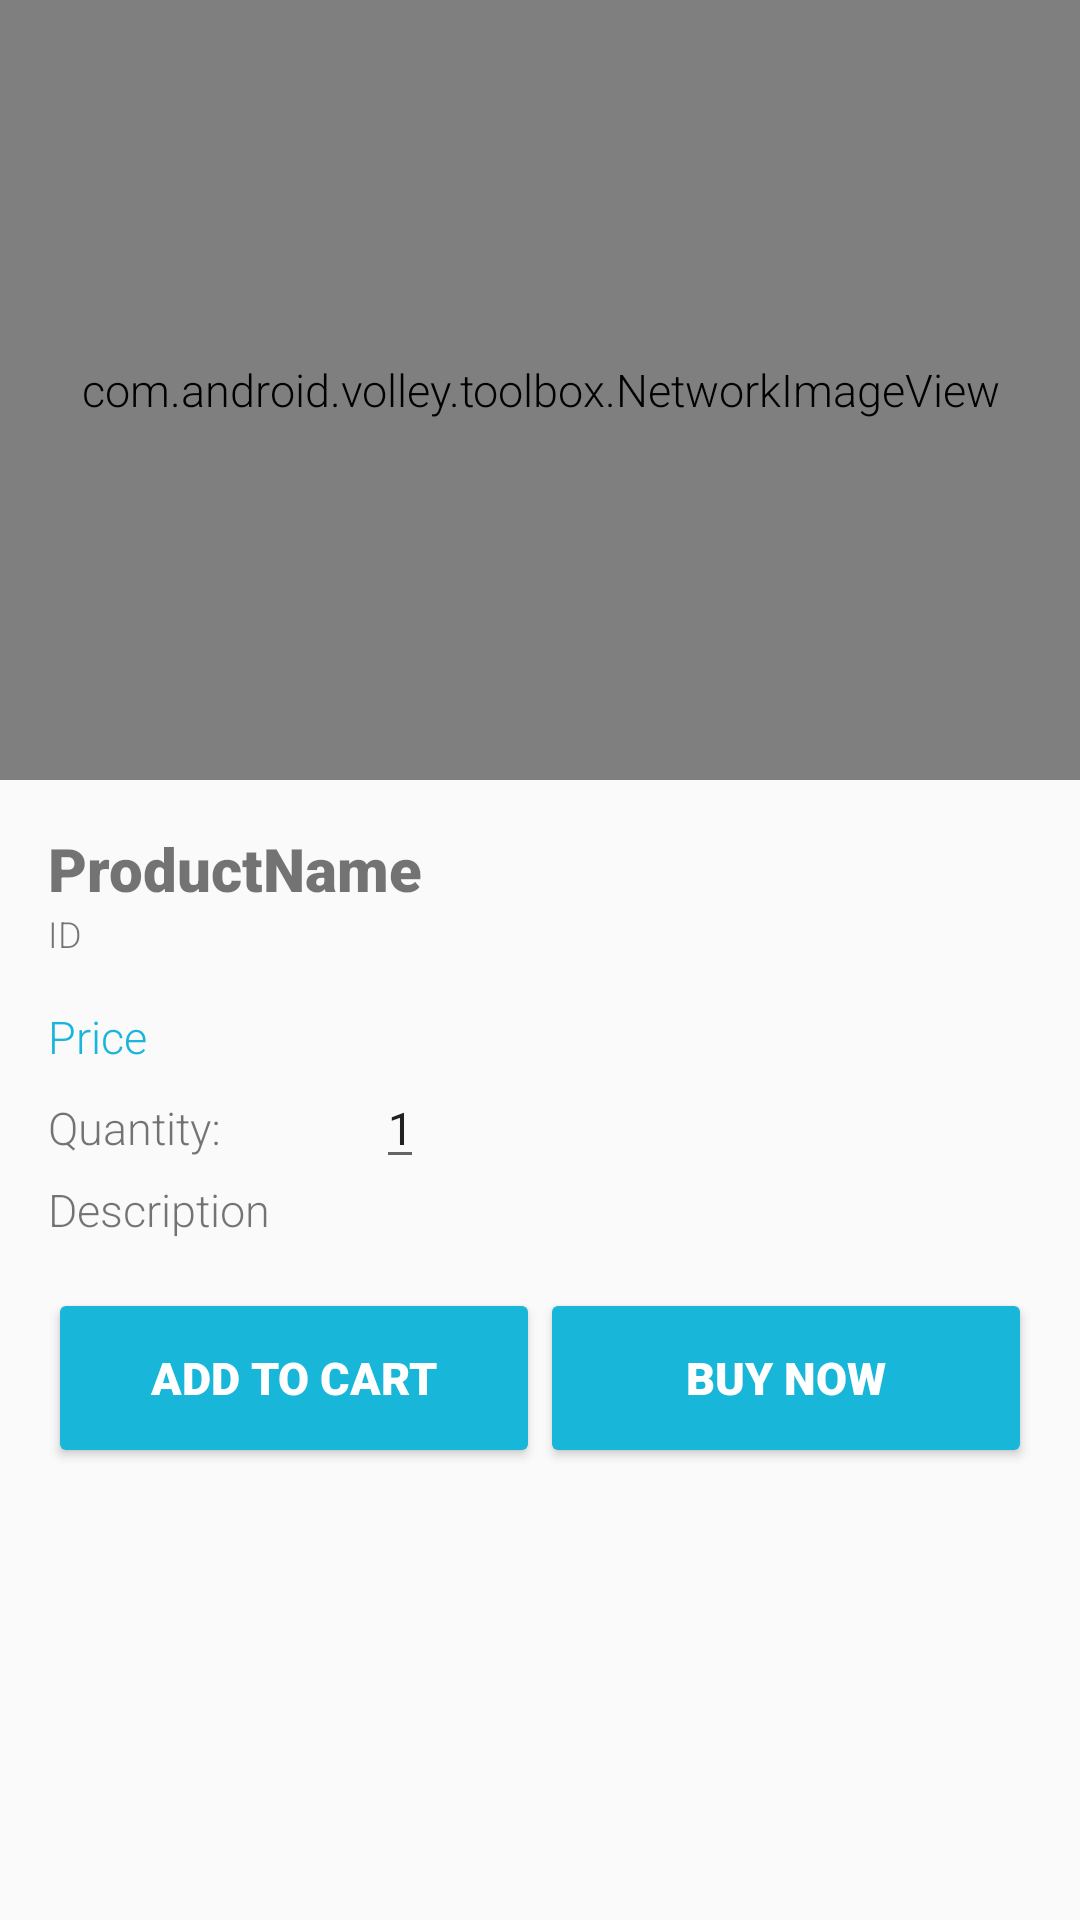

Reconstruct the res/layout file that produces this screen, plus the resources it refers to.
<!-- AndroidManifest.xml: application theme AppTheme -->
<!-- res/layout/fragment_item_detail.xml -->
<?xml version="1.0" encoding="utf-8"?>
<LinearLayout xmlns:android="http://schemas.android.com/apk/res/android"
              xmlns:app="http://schemas.android.com/apk/res-auto" android:orientation="vertical"
              android:layout_width="match_parent"
              android:layout_height="match_parent">
    <com.android.volley.toolbox.NetworkImageView
            android:id="@+id/item_details_image"
            android:adjustViewBounds="true"
            android:scaleType="centerCrop"
            android:layout_width="match_parent"
            android:layout_height="260dp" app:srcCompat="@drawable/item_image_sample"/>

    <LinearLayout
            android:layout_width="match_parent"
            android:layout_height="match_parent"
            android:orientation="vertical"
            android:layout_marginStart="@dimen/activity_horizontal_margin"
            android:layout_marginEnd="@dimen/activity_horizontal_margin"
            android:layout_marginTop="@dimen/activity_vertical_margin">

        <TextView
                android:id="@+id/item_details_name"
                android:layout_width="match_parent"
                android:text="ProductName"
                android:fontFamily="sans-serif-black"
                android:textSize="20sp"
                android:layout_height="wrap_content"/>

        <TextView
                android:id="@+id/item_details_id"
                android:layout_marginBottom="@dimen/activity_vertical_margin"
                android:layout_width="match_parent"
                android:text="ID"
                android:fontFamily="sans-serif-light"
                android:textSize="12sp"
                android:layout_height="wrap_content"/>

        <TextView
                android:id="@+id/item_details_price"
                android:layout_width="match_parent"
                android:text="Price"
                android:textColor="@color/colorPrimary"
                android:layout_height="wrap_content"/>
        <LinearLayout
                android:orientation="horizontal"
                android:layout_width="match_parent"
                android:layout_height="wrap_content">
            <TextView
                    android:text="Quantity:"
                    android:layout_marginRight="@dimen/activity_horizontal_margin"
                    android:layout_width="wrap_content"
                    android:layout_height="wrap_content"/>
            <ImageButton
                    android:id="@+id/button_quantity_minus"
                    android:layout_gravity="center_vertical"
                    android:layout_width="20dp"
                    android:layout_height="20dp"
                    app:srcCompat="@drawable/minus_circle"
                    android:background="@null"
                    android:tint="@color/menuBackground"/>
            <EditText
                    android:layout_marginLeft="@dimen/activity_horizontal_margin"
                    android:layout_marginRight="@dimen/activity_horizontal_margin"
                    android:id="@+id/item_details_quant"
                    android:text="1"
                    android:layout_width="16dp"
                    android:layout_height="wrap_content"/>
            <ImageButton
                    android:id="@+id/button_quantity_add"
                    android:layout_gravity="center_vertical"
                    android:layout_width="20dp"
                    android:layout_height="20dp"
                    app:srcCompat="@drawable/plus_circle"
                    android:background="@null"
                    android:tint="@color/menuBackground"/>
        </LinearLayout>
        <TextView
                android:id="@+id/item_details_description"
                android:layout_marginBottom="@dimen/activity_vertical_margin"
                android:layout_width="match_parent"
                android:text="Description"
                android:layout_height="wrap_content"/>
        <LinearLayout
                android:orientation="horizontal"
                android:layout_width="match_parent"
                android:layout_height="wrap_content">
            <Button
                    android:id="@+id/add_cart"
                    android:textColor="@color/icons"
                    android:text="Add To Cart"
                    android:backgroundTint="@color/colorButton"
                    android:layout_width="0dp"
                    android:layout_weight="1"
                    android:fontFamily="sans-serif-black"
                    android:layout_height="60dp"/>
            <Button
                    android:id="@+id/checkout"
                    android:textColor="@color/icons"
                    android:text="Buy Now"
                    android:backgroundTint="@color/colorButton"
                    android:layout_width="0dp"
                    android:layout_weight="1"
                    android:fontFamily="sans-serif-black"
                    android:layout_height="60dp"/>
        </LinearLayout>
    </LinearLayout>


</LinearLayout>
<!-- resources referenced by this layout -->
<resources>
  <color name="colorButton">#18b6d9</color>
  <color name="colorPrimary">#18b6d9</color>
  <color name="icons">#FFFFFF</color>
  <color name="menuBackground">#40555A</color>
  <dimen name="activity_horizontal_margin">16dp</dimen>
  <dimen name="activity_vertical_margin">16dp</dimen>
  <!-- drawable item_image_sample: jpg bitmap (drawable-xxxhdpi, 42963 bytes) -->
  <!-- drawable minus_circle (drawable) -->
  <vector xmlns:android="http://schemas.android.com/apk/res/android"
      android:height="24dp"
      android:width="24dp"
      android:viewportWidth="24"
      android:viewportHeight="24">
      <path android:fillColor="#000" android:pathData="M12,20C7.59,20 4,16.41 4,12C4,7.59 7.59,4 12,4C16.41,4 20,7.59 20,12C20,16.41 16.41,20 12,20M12,2A10,10 0 0,0 2,12A10,10 0 0,0 12,22A10,10 0 0,0 22,12A10,10 0 0,0 12,2M7,13H17V11H7" />
  </vector>
  <!-- drawable plus_circle (drawable) -->
  <vector xmlns:android="http://schemas.android.com/apk/res/android"
      android:height="24dp"
      android:width="24dp"
      android:viewportWidth="24"
      android:viewportHeight="24">
      <path android:fillColor="#000" android:pathData="M12,20C7.59,20 4,16.41 4,12C4,7.59 7.59,4 12,4C16.41,4 20,7.59 20,12C20,16.41 16.41,20 12,20M12,2A10,10 0 0,0 2,12A10,10 0 0,0 12,22A10,10 0 0,0 22,12A10,10 0 0,0 12,2M13,7H11V11H7V13H11V17H13V13H17V11H13V7Z" />
  </vector>
  <style name="AppTheme" parent="Theme.AppCompat.Light.DarkActionBar">
          
          <item name="android:windowContentTransitions">true</item>
          <item name="colorPrimary">@color/colorPrimary</item>
          <item name="colorPrimaryDark">@color/colorPrimaryDark</item>
          <item name="colorAccent">@color/colorAccent</item>
          <item name="android:textSize">15dp</item>
          <item name="android:textViewStyle">@style/RobotoTextViewStyle</item>
      </style>
  <color name="colorPrimaryDark">#128EA8</color>
  <color name="colorAccent">#00BCD4</color>
  <style name="RobotoTextViewStyle" parent="android:Widget.TextView">
          <item name="android:fontFamily">sans-serif-light</item>
      </style>222
</resources>
